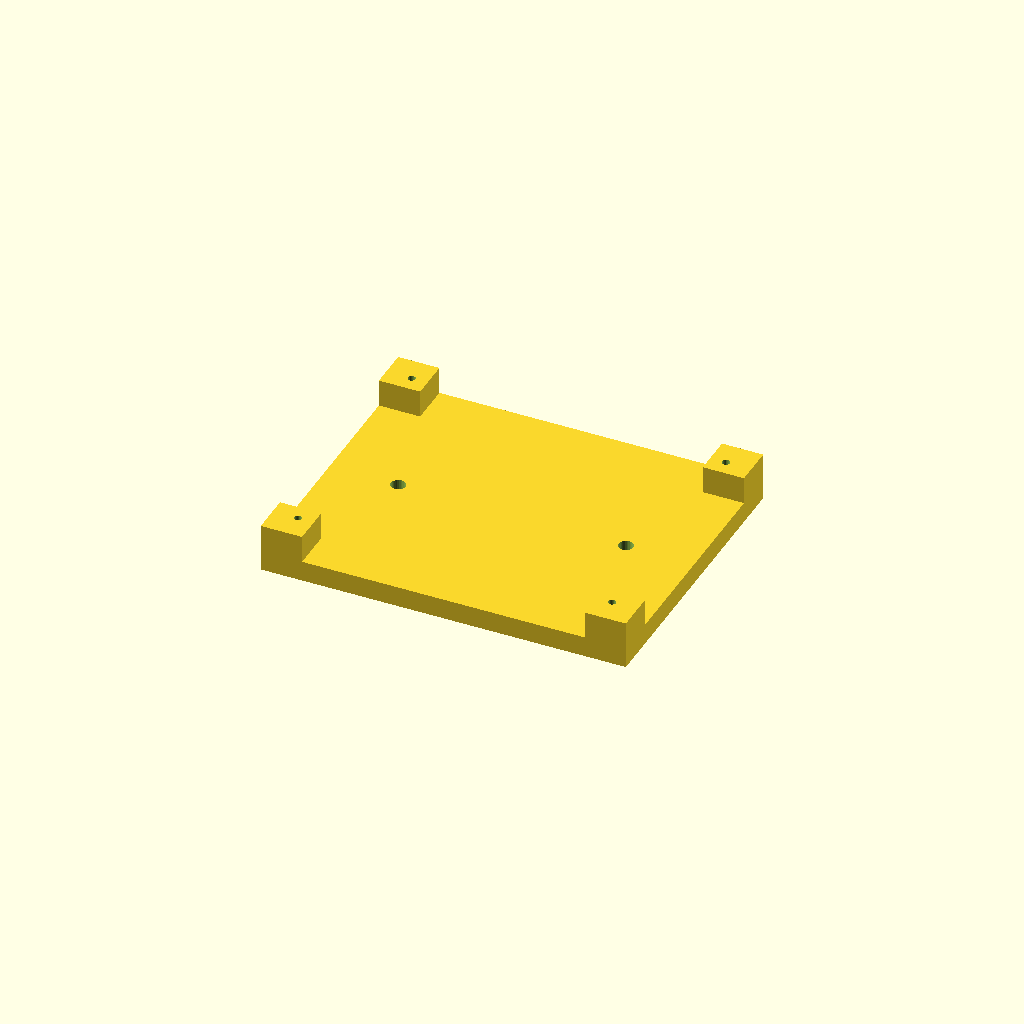
Cell 1: rendered with the file's own defaults.
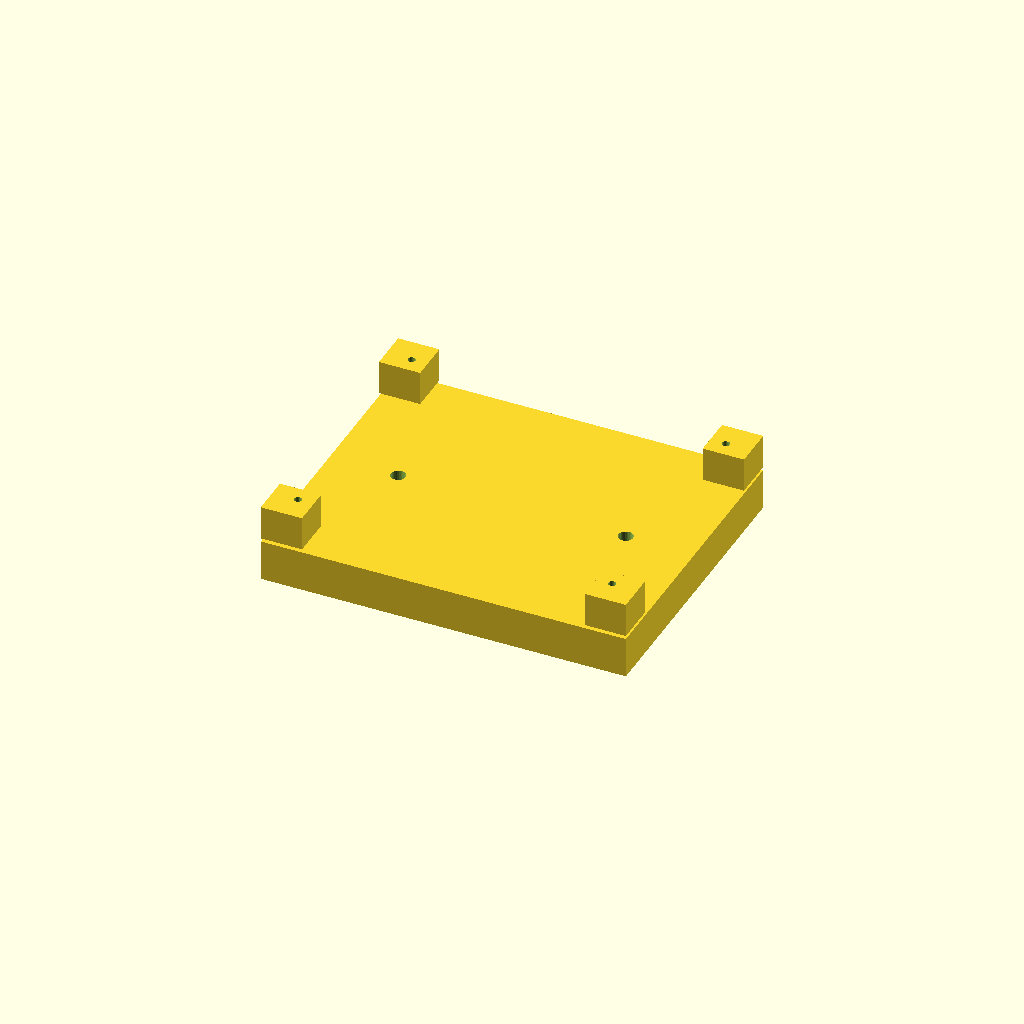
Cell 2 — pod_h set to 12, the other parameters unchanged.
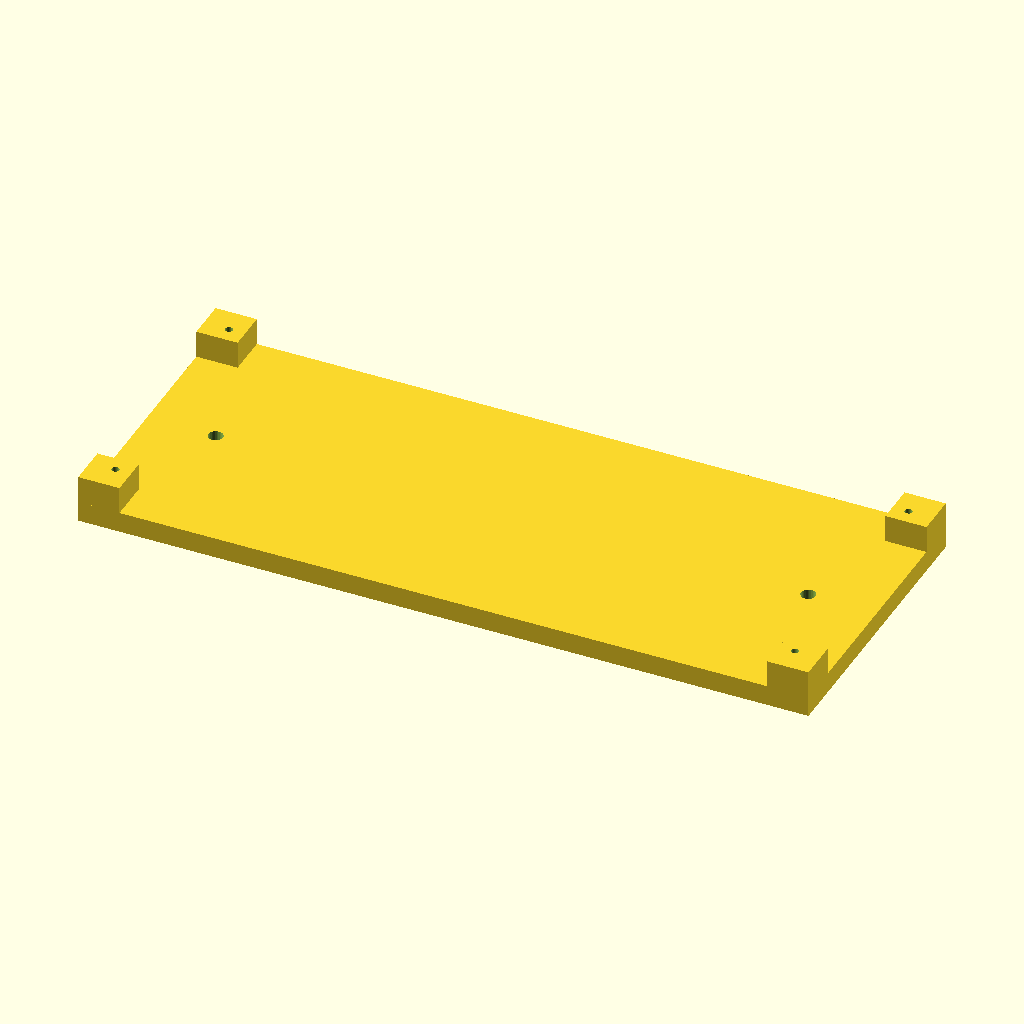
Cell 3: pod_x = 212.4 (everything else at default).
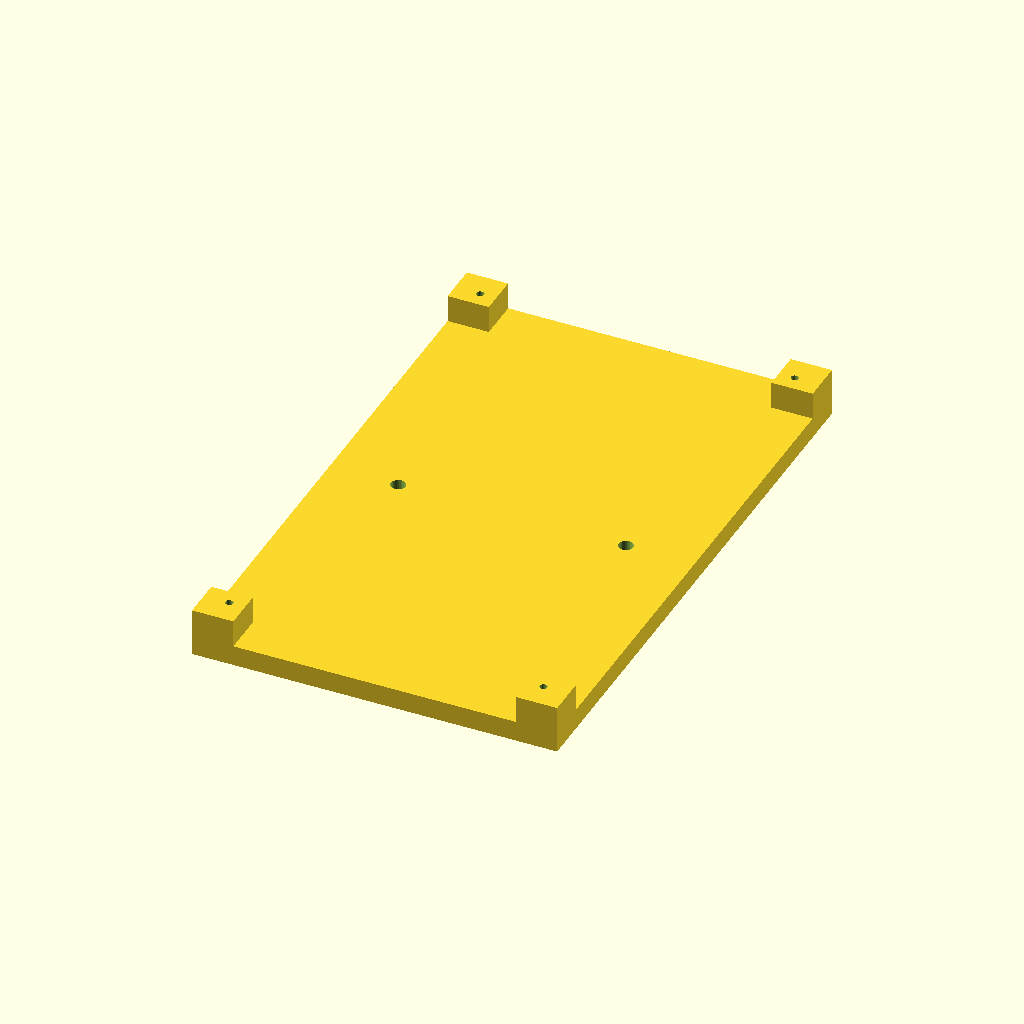
Cell 4 — pod_y set to 171.4, the other parameters unchanged.
One fixed orthographic camera (rotation 55°, 0°, 25°; colour scheme Cornfield) for every cell.
OpenSCAD source file openscad/podkladki/podkladka_pod_plytke.scad:
pod_h = 6;
pod_x = 106.2;
pod_y = 85.7;

sruba_sr = 2.2;
wkret_off_x = 6.2;
wkret_off_y = 6.2;

wkret_sr = 4.25;
marg = 20;


podpora_h = 10;
podpora_x = 12;

module podpora(){
    cube([podpora_x,podpora_x,podpora_h],center=true);
}

module wkret(sr){
    cylinder(h = 50, d = sr, center=true,$fn=30);
}

difference(){
union(){
    cube([pod_x,pod_y,pod_h], center=true);
    
    difference(){
    translate([pod_x/2-podpora_x/2,pod_y/2-podpora_x/2,pod_h]){
        podpora();
    }
    translate([pod_x/2-wkret_off_x-1.2,pod_y/2-wkret_off_y-1.2,pod_h]){
        wkret(sruba_sr);
    }
}
    difference(){
    translate([-(pod_x/2-podpora_x/2),-(pod_y/2-podpora_x/2),pod_h]){
        podpora();
    }
        translate([-(pod_x/2-wkret_off_x-1.2),-(pod_y/2-wkret_off_y-1.2),pod_h]){
        wkret(sruba_sr);
    }
}
    difference(){
    translate([-(pod_x/2-podpora_x/2),pod_y/2-podpora_x/2,pod_h]){
        podpora();
    }
        translate([-(pod_x/2-wkret_off_x-1.2),pod_y/2-wkret_off_y-1.2,pod_h]){
        wkret(sruba_sr);
    }
}
    difference(){
    translate([pod_x/2-podpora_x/2,-(pod_y/2-podpora_x/2),pod_h]){
        podpora();
    }
        translate([pod_x/2-wkret_off_x-1.2,-(pod_y/2-wkret_off_y-1.2),pod_h]){
        wkret(sruba_sr);
    }
}
}
    translate([pod_x/2-marg,0,0]){
        wkret(wkret_sr);
    }
    
    translate([-pod_x/2+marg,0,0]){
        wkret(wkret_sr);
    }
}
Customizer parameters (derived from the source; name, type, default, range or options):
pod_h: number, default 6
pod_x: number, default 106.2
pod_y: number, default 85.7
sruba_sr: number, default 2.2
wkret_off_x: number, default 6.2
wkret_off_y: number, default 6.2
wkret_sr: number, default 4.25
marg: number, default 20
podpora_h: number, default 10
podpora_x: number, default 12
